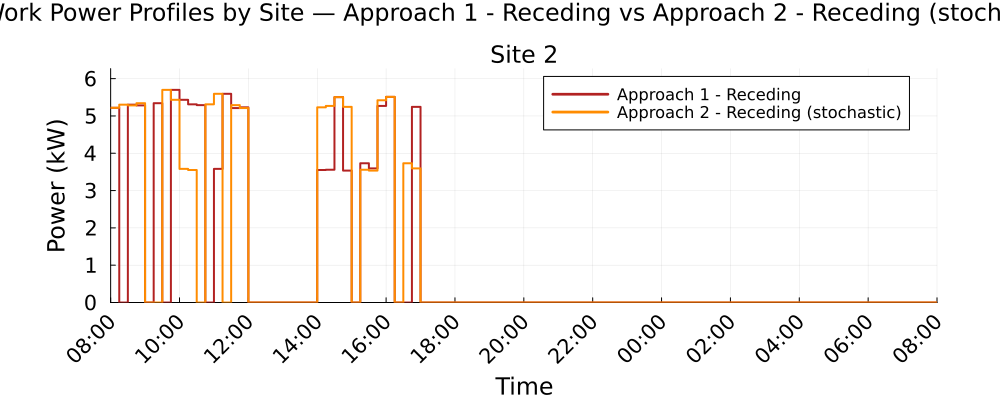

Source data for this figure (header and first rows):
Time_Period, Clock, Site_2_A1R_kW, Site_2_A2R_kW
1, 08:00, 5.218, 5.218
2, 08:15, 0.0, 5.303
3, 08:30, 5.303, 5.282
4, 08:45, 5.282, 5.342
5, 09:00, 0.0, 0.0
6, 09:15, 5.342, 0.0
7, 09:30, 0.0, 5.698
8, 09:45, 5.698, 5.432
9, 10:00, 5.432, 3.581
10, 10:15, 5.312, 3.551
11, 10:30, 5.29, 0.0
12, 10:45, 0.0, 5.312
13, 11:00, 3.581, 5.593
14, 11:15, 5.593, 0.0
15, 11:30, 5.211, 5.29
16, 11:45, 5.23, 5.211
17, 12:00, 0.0, 0.0
18, 12:15, 0.0, 0.0
19, 12:30, 0.0, 0.0
20, 12:45, 0.0, 0.0
21, 13:00, 0.0, 0.0
22, 13:15, 0.0, 0.0
23, 13:30, 0.0, 0.0
24, 13:45, 0.0, 0.0
25, 14:00, 3.551, 5.23
26, 14:15, 3.559, 5.269
27, 14:30, 5.504, 5.504
28, 14:45, 3.536, 5.244
29, 15:00, 0.0, 0.0
30, 15:15, 3.732, 3.559
31, 15:30, 3.593, 3.536
32, 15:45, 5.269, 5.42
33, 16:00, 5.511, 5.511
34, 16:15, 0.0, 0.0
35, 16:30, 0.0, 3.732
36, 16:45, 5.244, 3.593
37, 17:00, 0.0, 0.0
38, 17:15, 0.0, 0.0
39, 17:30, 0.0, 0.0
40, 17:45, 0.0, 0.0
41, 18:00, 0.0, 0.0
42, 18:15, 0.0, 0.0
43, 18:30, 0.0, 0.0
44, 18:45, 0.0, 0.0
45, 19:00, 0.0, 0.0
46, 19:15, 0.0, 0.0
47, 19:30, 0.0, 0.0
48, 19:45, 0.0, 0.0
49, 20:00, 0.0, 0.0
50, 20:15, 0.0, 0.0
51, 20:30, 0.0, 0.0
52, 20:45, 0.0, 0.0
53, 21:00, 0.0, 0.0
54, 21:15, 0.0, 0.0
55, 21:30, 0.0, 0.0
56, 21:45, 0.0, 0.0
57, 22:00, 0.0, 0.0
58, 22:15, 0.0, 0.0
59, 22:30, 0.0, 0.0
60, 22:45, 0.0, 0.0
... 36 more rows
